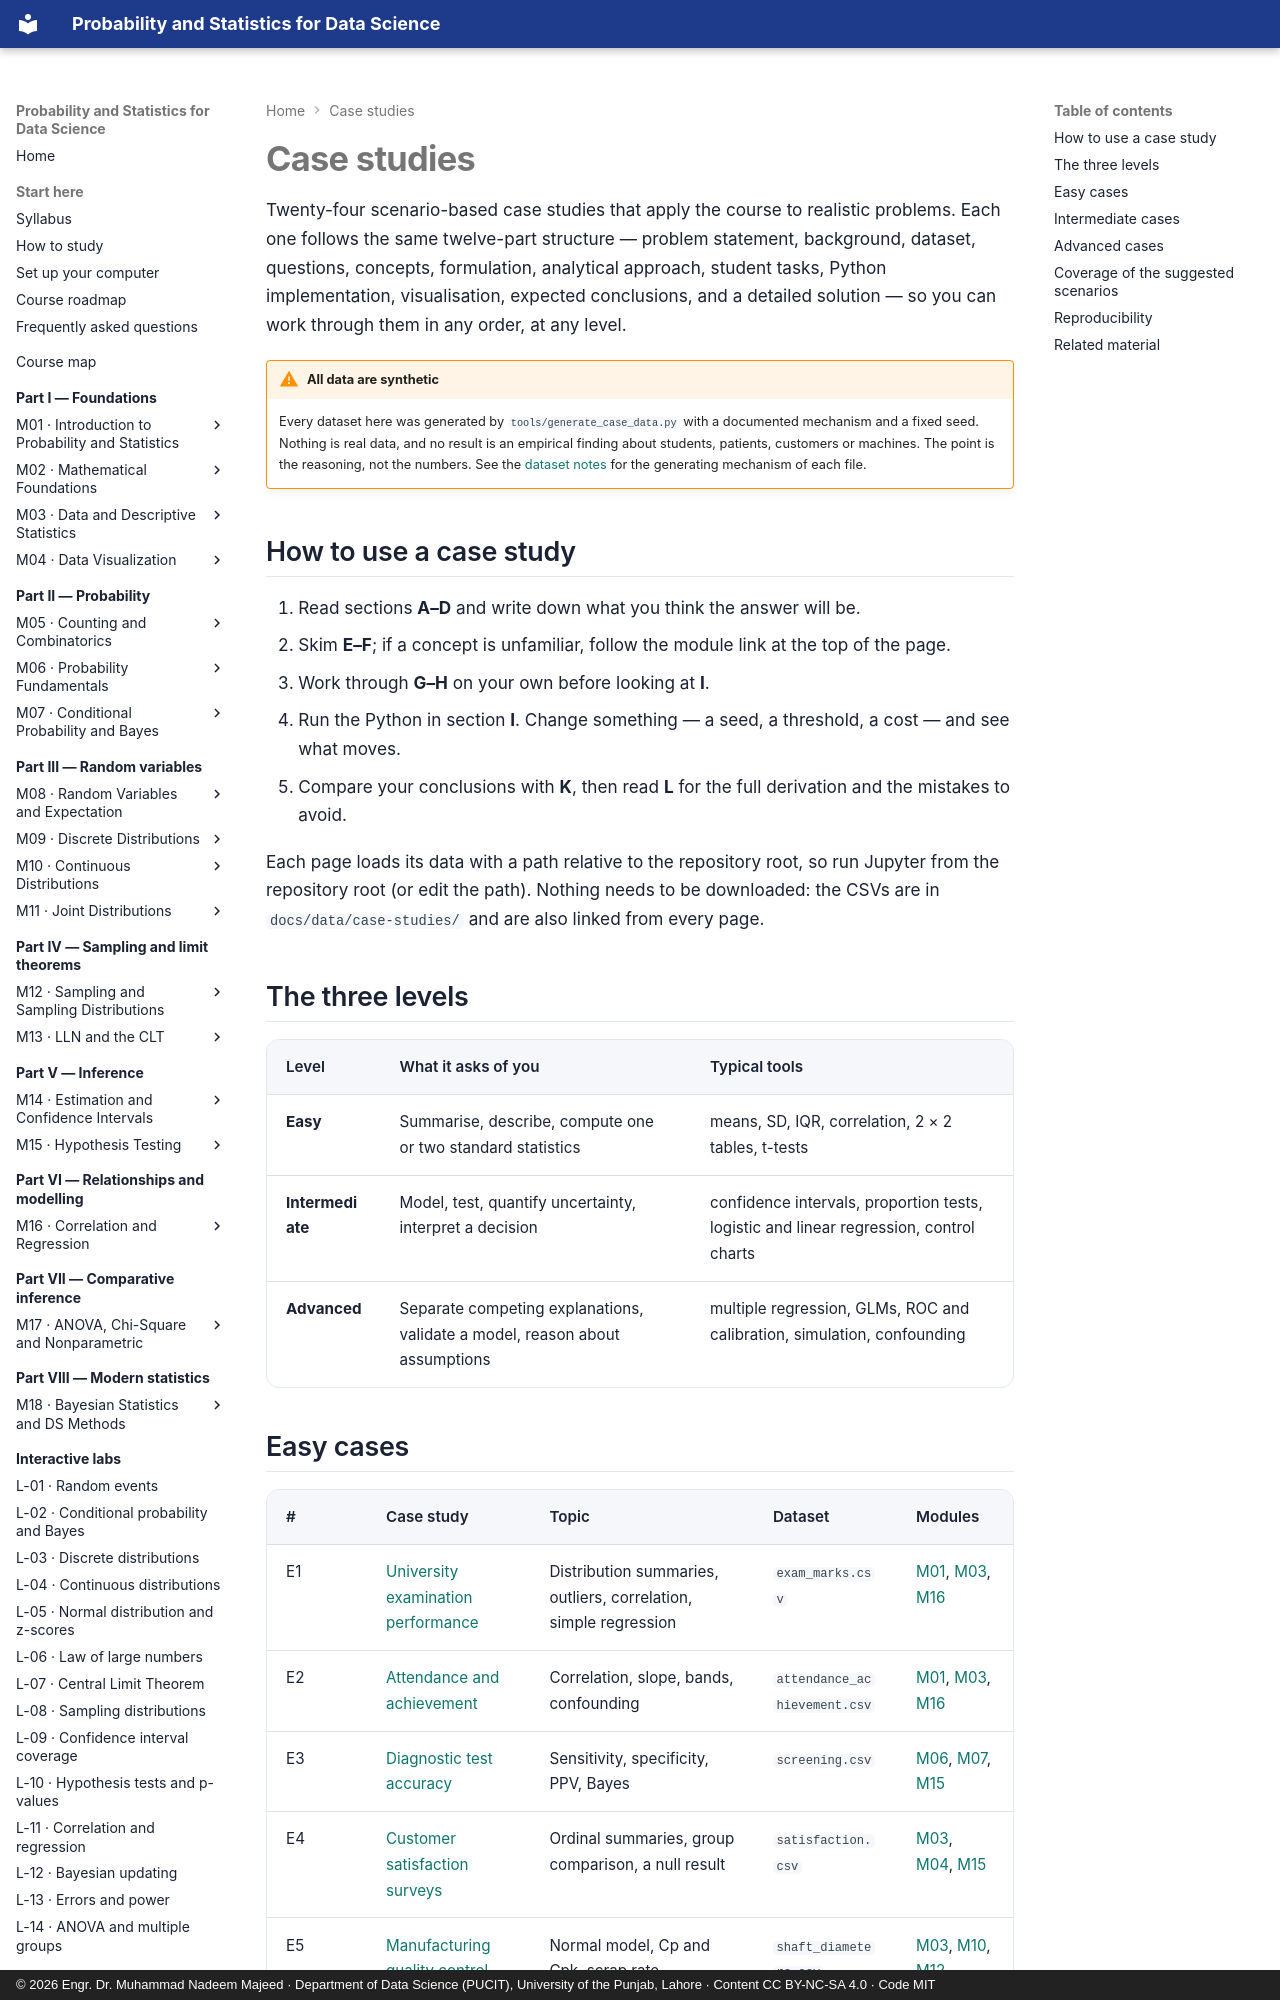

repository: nadeem-majeedch/Probability-and-Statistics · page: case-studies/index.html · generator: mkdocs · copyright: © 2026 Engr. Dr. Muhammad Nadeem Majeed · Department of Data Science (PUCIT), University of the Punjab, Lahore · Content CC BY-NC-SA 4.0 · Code MIT

# Case studies

Twenty-four scenario-based case studies that apply the course to realistic problems. Each
one follows the same twelve-part structure — problem statement, background, dataset,
questions, concepts, formulation, analytical approach, student tasks, Python
implementation, visualisation, expected conclusions, and a detailed solution — so you can
work through them in any order, at any level.

!!! warning "All data are synthetic"
    Every dataset here was generated by `tools/generate_case_data.py` with a documented
    mechanism and a fixed seed. Nothing is real data, and no result is an empirical finding
    about students, patients, customers or machines. The point is the reasoning, not the
    numbers. See the [dataset notes](../data/case-studies/README.md) for the generating
    mechanism of each file.

## How to use a case study

1. Read sections **A–D** and write down what you think the answer will be.
2. Skim **E–F**; if a concept is unfamiliar, follow the module link at the top of the page.
3. Work through **G–H** on your own before looking at **I**.
4. Run the Python in section **I**. Change something — a seed, a threshold, a cost — and see
   what moves.
5. Compare your conclusions with **K**, then read **L** for the full derivation and the
   mistakes to avoid.

Each page loads its data with a path relative to the repository root, so run Jupyter from
the repository root (or edit the path). Nothing needs to be downloaded: the CSVs are in
`docs/data/case-studies/` and are also linked from every page.

## The three levels

| Level | What it asks of you | Typical tools |
|---|---|---|
| **Easy** | Summarise, describe, compute one or two standard statistics | means, SD, IQR, correlation, 2 × 2 tables, t-tests |
| **Intermediate** | Model, test, quantify uncertainty, interpret a decision | confidence intervals, proportion tests, logistic and linear regression, control charts |
| **Advanced** | Separate competing explanations, validate a model, reason about assumptions | multiple regression, GLMs, ROC and calibration, simulation, confounding |
